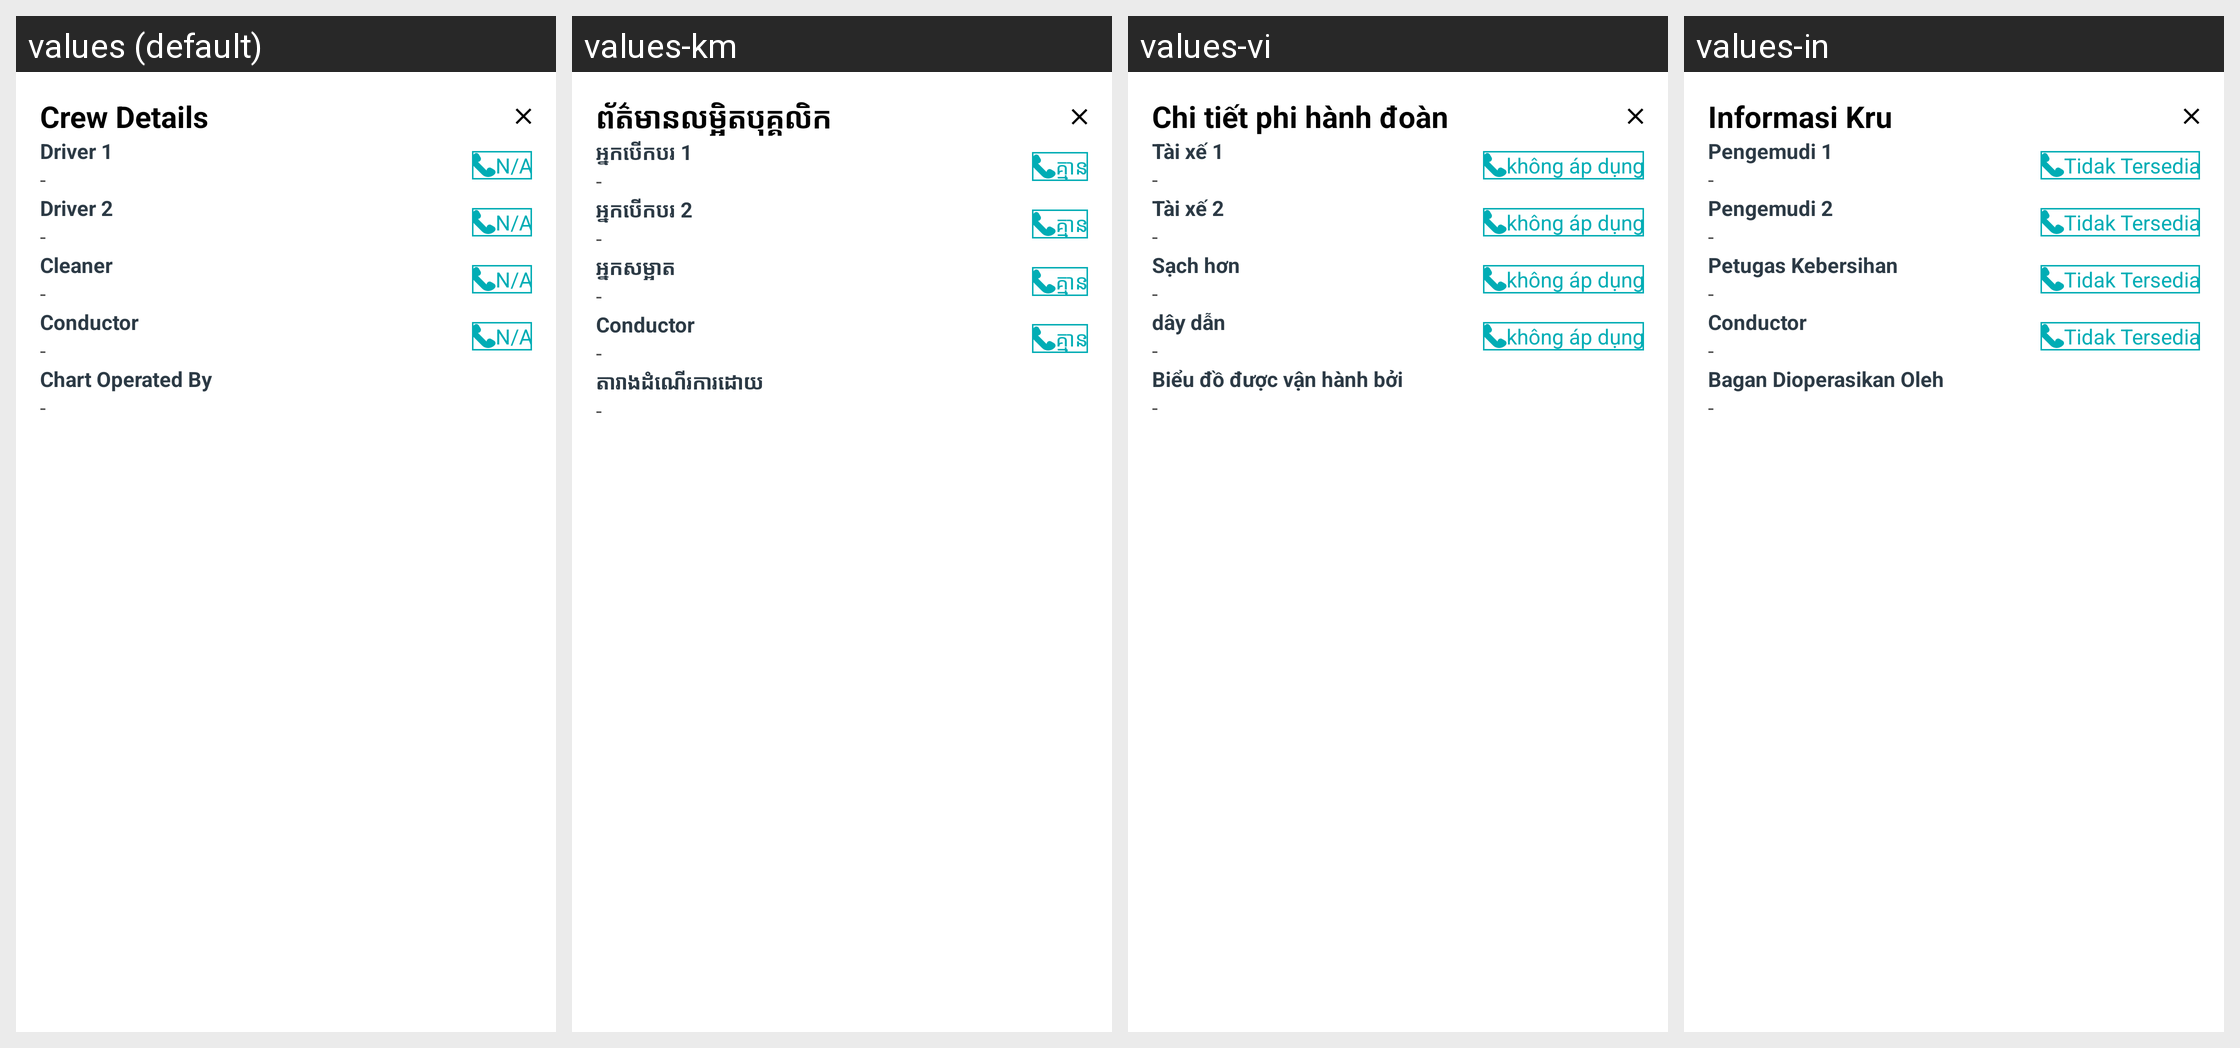

For this localized Android screen grid, give each drawn string resource with its value in every locale shown.
Android screen res/layout/bottomsheet_crew_details_coach.xml rendered under 4 locales, left to right: values (default), values-km, values-vi, values-in. Device: Nexus 5 (rendered at 1080×1920; each locale shown at half size, 540×960, under a caption strip naming it); theme AppTheme.
Other locales in the repository, not shown: values-es.
Strings drawn on this screen, with the default value and each locale's value (text and hints the layout hard-codes, and strings that could not be matched under every locale, appear in the picture but are not listed):

crew_details
  values: Crew Details
  values-km: ព័ត៌មានលម្អិតបុគ្គលិក
  values-vi: Chi tiết phi hành đoàn
  values-in: Informasi Kru

driver_1
  values: Driver 1
  values-km: អ្នកបើកបរ 1
  values-vi: Tài xế 1
  values-in: Pengemudi 1

notAvailable
  values: N/A
  values-km: គ្មាន
  values-vi: không áp dụng
  values-in: Tidak Tersedia

driver_2
  values: Driver 2
  values-km: អ្នកបើកបរ 2
  values-vi: Tài xế 2
  values-in: Pengemudi 2

cleaner
  values: Cleaner
  values-km: អ្នកសម្អាត
  values-vi: Sạch hơn
  values-in: Petugas Kebersihan

conductor
  values: Conductor
  values-km: Conductor  [not translated; the default value is used]
  values-vi: dây dẫn
  values-in: Conductor  [not translated; the default value is used]

chart_operated_by
  values: Chart Operated By
  values-km: តារាងដំណើរការដោយ
  values-vi: Biểu đồ được vận hành bởi
  values-in: Bagan Dioperasikan Oleh
